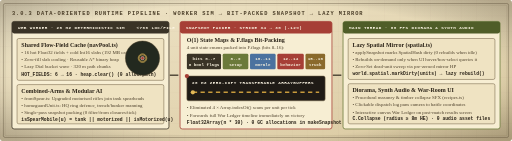
t = 0.00 s
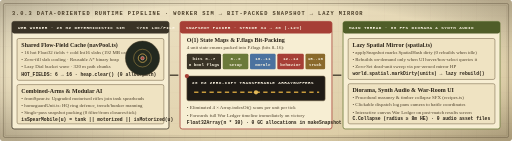
t = 0.70 s
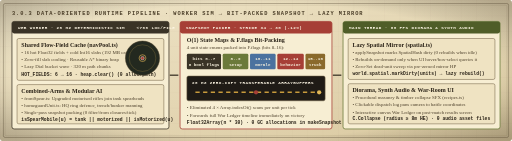
t = 1.40 s
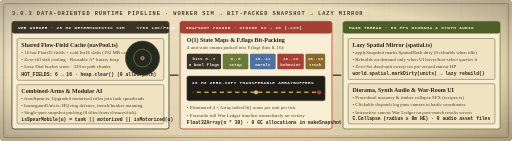
t = 2.10 s
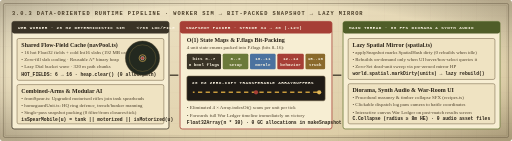
t = 2.80 s
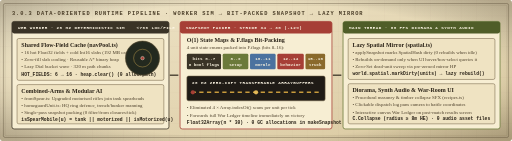
t = 3.50 s

The animated SVG that drew these frames (rendered in a browser with its animation timeline set to each time). Animation: 2 SMIL elements (animateMotion=2), 2 CSS @keyframes rules; one cycle of 4.20 s, repeats indefinitely.

<svg xmlns="http://www.w3.org/2000/svg" viewBox="0 0 1200 330" role="img" aria-label="Animated war-room schematic of the 3.0.3 simulation worker, hot/cold flow-field pool, bit-packed 30-float snapshot transfer, and lazy main-thread spatial hash">
  <defs>
    <linearGradient id="pp-paper" x1="0" y1="0" x2="1" y2="1">
      <stop offset="0%" stop-color="#efe5c8"/>
      <stop offset="55%" stop-color="#e4d6b3"/>
      <stop offset="100%" stop-color="#d8c79e"/>
    </linearGradient>
    <radialGradient id="pp-vignette" cx="50%" cy="50%" r="68%">
      <stop offset="70%" stop-color="#000" stop-opacity="0"/>
      <stop offset="100%" stop-color="#2b2114" stop-opacity="0.26"/>
    </radialGradient>
    <pattern id="pp-grid" width="36" height="36" patternUnits="userSpaceOnUse">
      <path d="M 36 0 L 0 0 0 36" fill="none" stroke="#6e5d41" stroke-width="0.55" stroke-opacity="0.2"/>
    </pattern>
    <style>
      .p-head { font: 700 12.5px 'Courier New', monospace; letter-spacing: 2.2px; fill: #4a3d28; }
      .p-title { font: 700 14px 'Georgia', serif; fill: #2b2318; }
      .p-sub { font: 11.5px 'Georgia', serif; fill: #4d402c; }
      .p-code { font: 700 11px 'Courier New', monospace; fill: #2b2318; }
      .p-pill { font: 700 10px 'Courier New', monospace; letter-spacing: 1px; fill: #fff8e6; }
      .p-bit { font: 700 10px 'Courier New', monospace; fill: #f7f0dc; }

      @keyframes dialWave {
        0% { r: 8px; stroke-opacity: 0.9; }
        100% { r: 42px; stroke-opacity: 0; }
      }
      @keyframes streamDash {
        to { stroke-dashoffset: -36; }
      }
      .dial-ring-1 { animation: dialWave 2.8s ease-out infinite; }
      .dial-ring-2 { animation: dialWave 2.8s ease-out 1.4s infinite; }
      .stream-line { animation: streamDash 1.2s linear infinite; }
    </style>
  </defs>

  <!-- Parchment background -->
  <rect width="1200" height="330" rx="6" fill="url(#pp-paper)"/>
  <rect width="1200" height="330" rx="6" fill="url(#pp-grid)"/>
  <rect width="1200" height="330" rx="6" fill="url(#pp-vignette)"/>
  <rect x="8" y="8" width="1184" height="314" rx="4" fill="none" stroke="#4a3d28" stroke-width="1.5" stroke-opacity="0.55"/>
  <rect x="12" y="12" width="1176" height="306" rx="2" fill="none" stroke="#4a3d28" stroke-width="0.6" stroke-opacity="0.4"/>

  <text x="28" y="34" class="p-head">3.0.3 DATA-ORIENTED RUNTIME PIPELINE · WORKER SIM → BIT-PACKED SNAPSHOT → LAZY MIRROR</text>

  <!-- ================= STAGE 1: WEB WORKER (20 HZ DETERMINISTIC SIM) ================= -->
  <g transform="translate(28, 50)">
    <rect x="0" y="0" width="368" height="252" rx="5" fill="#f7eed3" stroke="#3a3326" stroke-width="1.8"/>
    <rect x="0" y="0" width="368" height="28" rx="5" fill="#3a3326"/>
    <text x="14" y="18" class="p-pill">WEB WORKER · 20 HZ DETERMINISTIC SIM</text>
    <text x="292" y="18" class="p-pill" fill="#e2b857">&lt;760 LOC/FILE</text>

    <!-- Subcard A: Shared Flow-Field Pool -->
    <rect x="12" y="40" width="344" height="98" rx="4" fill="#efe3c2" stroke="#6e5d41" stroke-width="1.2"/>
    <text x="22" y="59" class="p-title">Shared Flow-Field Cache (navPool.ts)</text>
    <text x="22" y="76" class="p-sub">• 16 hot Float32 fields + cold Int16 slabs (192 MB cap)</text>
    <text x="22" y="93" class="p-sub">• Zero-fill slab cooling · Reusable A* binary heap</text>
    <text x="22" y="110" class="p-sub">• Lazy Dial bucket wave · 320 m path chunks</text>
    <text x="22" y="127" class="p-code" fill="#6b7a3a">HOT_FIELDS: 6 → 16 · heap.clear() (0 alloc/path)</text>

    <!-- Animated Dial wavefront mini-diagram -->
    <g transform="translate(306, 86)">
      <circle r="40" fill="#23291f" stroke="#4a3d28" stroke-width="1.2"/>
      <circle class="dial-ring-1" cx="0" cy="0" r="10" fill="none" stroke="#e2b857" stroke-width="1.6"/>
      <circle class="dial-ring-2" cx="0" cy="0" r="10" fill="none" stroke="#e2b857" stroke-width="1.6"/>
      <circle r="4" fill="#a63f36" stroke="#fff8e6" stroke-width="1"/>
    </g>

    <!-- Subcard B: Modular Sim & Combined-Arms Spearheads -->
    <rect x="12" y="148" width="344" height="92" rx="4" fill="#efe3c2" stroke="#6e5d41" stroke-width="1.2"/>
    <text x="22" y="167" class="p-title">Combined-Arms &amp; Modular AI</text>
    <text x="22" y="184" class="p-sub">• frontSpear.ts: Upgraded motorised rifles join tank spearheads</text>
    <text x="22" y="201" class="p-sub">• homeguardUnit.ts: HQ ring defence, trench/bunker manning</text>
    <text x="22" y="218" class="p-sub">• Single-pass snapshot packing (0 filter/from closures/tick)</text>
    <text x="22" y="233" class="p-code" fill="#a63f36">isSpearMobile(u) = tank || motorized || isMotorized(u)</text>
  </g>

  <!-- ================= STAGE 2: BIT-PACKED SNAPSHOT STREAM ================= -->
  <g transform="translate(422, 50)">
    <rect x="0" y="0" width="356" height="252" rx="5" fill="#f7eed3" stroke="#a63f36" stroke-width="1.8"/>
    <rect x="0" y="0" width="356" height="28" rx="5" fill="#a63f36"/>
    <text x="14" y="18" class="p-pill">SNAPSHOT PACKER · STRIDE 34 → 30 (-12%)</text>

    <text x="16" y="48" class="p-title">O(1) State Maps &amp; F.flags Bit-Packing</text>
    <text x="16" y="65" class="p-sub">4 unit state enums packed into F.flags (bits 8..16):</text>

    <!-- Bitfield diagram -->
    <g transform="translate(16, 76)">
      <rect x="0" y="0" width="80" height="36" rx="3" fill="#3a3326"/>
      <text x="40" y="15" text-anchor="middle" class="p-bit" fill="#c89b3c">bits 0..7</text>
      <text x="40" y="29" text-anchor="middle" class="p-bit">8 bool flags</text>

      <rect x="84" y="0" width="60" height="36" rx="3" fill="#6b7a3a"/>
      <text x="114" y="15" text-anchor="middle" class="p-bit">8..9</text>
      <text x="114" y="29" text-anchor="middle" class="p-bit">setup</text>

      <rect x="148" y="0" width="60" height="36" rx="3" fill="#4b729f"/>
      <text x="178" y="15" text-anchor="middle" class="p-bit">10..11</text>
      <text x="178" y="29" text-anchor="middle" class="p-bit">morale</text>

      <rect x="212" y="0" width="62" height="36" rx="3" fill="#a63f36"/>
      <text x="243" y="15" text-anchor="middle" class="p-bit">12..14</text>
      <text x="243" y="29" text-anchor="middle" class="p-bit">behavior</text>

      <rect x="278" y="0" width="46" height="36" rx="3" fill="#8a6a2c"/>
      <text x="301" y="15" text-anchor="middle" class="p-bit">15..16</text>
      <text x="301" y="29" text-anchor="middle" class="p-bit">truck</text>
    </g>

    <!-- Animated Transferable ArrayBuffer Conduit -->
    <g transform="translate(16, 128)">
      <rect x="0" y="0" width="324" height="58" rx="4" fill="#1f1b16" stroke="#6e5d41" stroke-width="1.2"/>
      <text x="12" y="18" class="p-pill" fill="#e2b857">20 HZ ZERO-COPY TRANSFERABLE ARRAYBUFFERS</text>
      <line class="stream-line" x1="14" y1="38" x2="310" y2="38" stroke="#c89b3c" stroke-width="3" stroke-dasharray="10 8"/>
      <circle r="5" fill="#e2b857">
        <animateMotion dur="1.4s" repeatCount="indefinite" path="M 14 38 L 310 38"/>
      </circle>
      <circle r="5" fill="#a63f36">
        <animateMotion dur="1.4s" begin="0.7s" repeatCount="indefinite" path="M 14 38 L 310 38"/>
      </circle>
    </g>

    <text x="16" y="206" class="p-sub">• Eliminated 4 × Array.indexOf() scans per unit per tick</text>
    <text x="16" y="223" class="p-sub">• Forwards full War Ledger timeline immediately on victory</text>
    <text x="16" y="240" class="p-code" fill="#3a3326">Float32Array(n * 30) · 0 GC allocations in makeSnapshot</text>
  </g>

  <!-- Connector arrows between Stage 1 -> Stage 2 -> Stage 3 -->
  <path d="M 398 176 L 418 176" stroke="#3a3326" stroke-width="3" marker-end="url(#arrow)"/>
  <path d="M 780 176 L 800 176" stroke="#3a3326" stroke-width="3"/>

  <!-- ================= STAGE 3: MAIN THREAD (60 FPS DIORAMA & AUDIO) ================= -->
  <g transform="translate(804, 50)">
    <rect x="0" y="0" width="368" height="252" rx="5" fill="#f7eed3" stroke="#6b7a3a" stroke-width="1.8"/>
    <rect x="0" y="0" width="368" height="28" rx="5" fill="#4f5d28"/>
    <text x="14" y="18" class="p-pill">MAIN THREAD · 60 FPS DIORAMA &amp; SYNTH AUDIO</text>

    <!-- Subcard A: Lazy Spatial Mirror -->
    <rect x="12" y="40" width="344" height="96" rx="4" fill="#efe3c2" stroke="#6e5d41" stroke-width="1.2"/>
    <text x="22" y="59" class="p-title">Lazy Spatial Mirror (spatial.ts)</text>
    <text x="22" y="76" class="p-sub">• applySnapshot marks SpatialHash dirty (0 rebuilds when idle)</text>
    <text x="22" y="93" class="p-sub">• Rebuilds on-demand only when UI hover/box-select queries it</text>
    <text x="22" y="110" class="p-sub">• Zero-Set dead-unit sweep via pre-zeroed mirror HP</text>
    <text x="22" y="126" class="p-code" fill="#4f5d28">world.spatial.markDirty(units) → lazy rebuild()</text>

    <!-- Subcard B: Instanced Diorama, Audio & UI Polish -->
    <rect x="12" y="146" width="344" height="94" rx="4" fill="#efe3c2" stroke="#6e5d41" stroke-width="1.2"/>
    <text x="22" y="165" class="p-title">Diorama, Synth Audio &amp; War-Room UI</text>
    <text x="22" y="182" class="p-sub">• Procedural masonry &amp; timber collapse SFX (recipes.ts)</text>
    <text x="22" y="199" class="p-sub">• Clickable dispatch log pans camera to battle coordinates</text>
    <text x="22" y="216" class="p-sub">• Interactive canvas War Ledger on post-match results screen</text>
    <text x="22" y="232" class="p-code" fill="#a63f36">C.Collapse (radius ≥ 8m HE) · 0 audio asset files</text>
  </g>
</svg>
